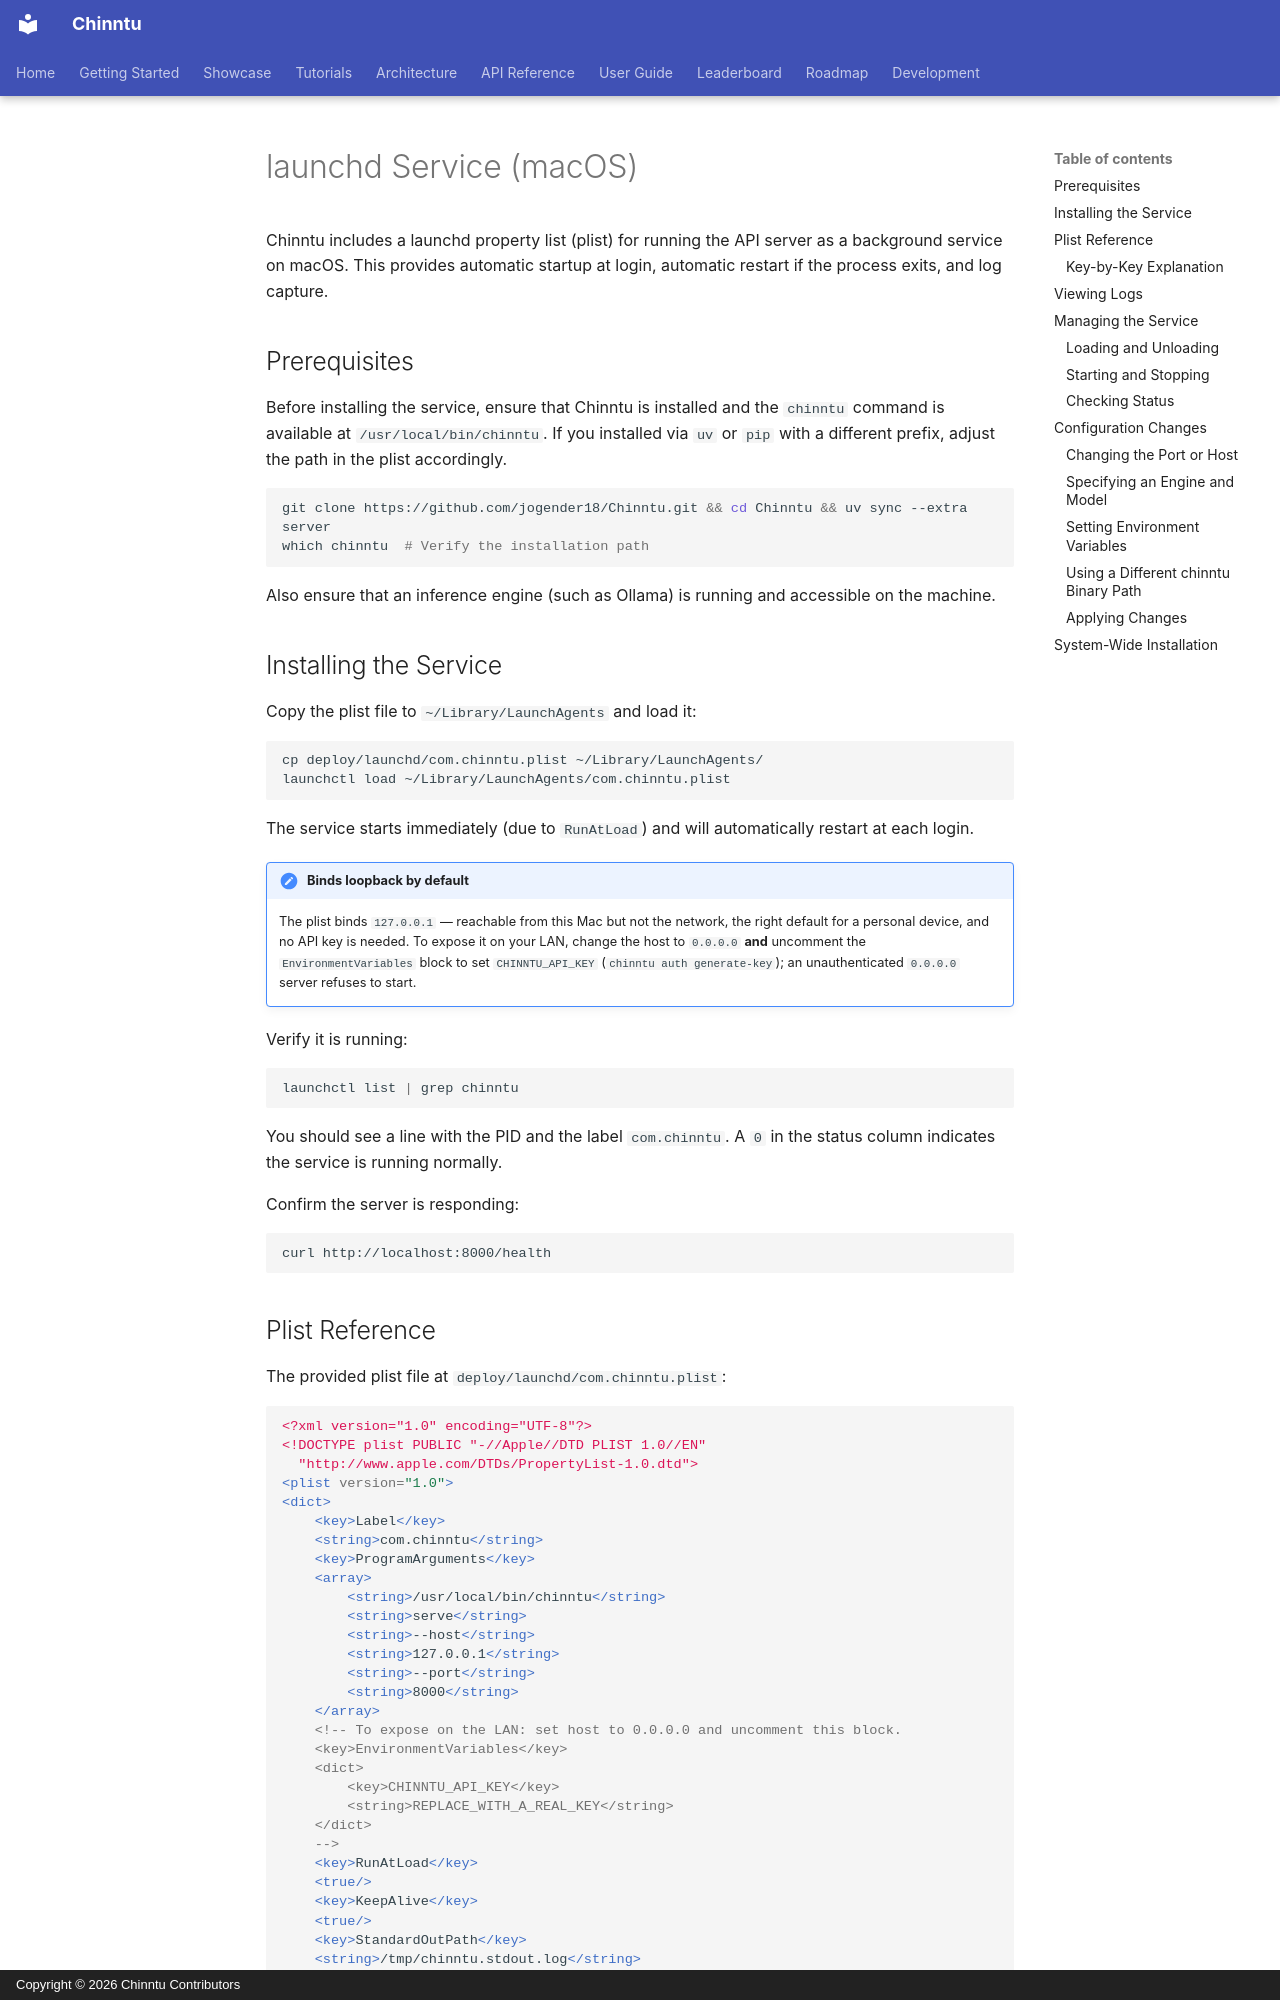

repository: jogender18/Chinntu · page: deployment/launchd/index.html · generator: mkdocs · copyright: Copyright © 2026 Chinntu Contributors

# launchd Service (macOS)

Chinntu includes a launchd property list (plist) for running the API server as a background service on macOS. This provides automatic startup at login, automatic restart if the process exits, and log capture.

## Prerequisites

Before installing the service, ensure that Chinntu is installed and the `chinntu` command is available at `/usr/local/bin/chinntu`. If you installed via `uv` or `pip` with a different prefix, adjust the path in the plist accordingly.

```bash
git clone https://github.com/jogender18/Chinntu.git && cd Chinntu && uv sync --extra server
which chinntu  # Verify the installation path
```

Also ensure that an inference engine (such as Ollama) is running and accessible on the machine.

## Installing the Service

Copy the plist file to `~/Library/LaunchAgents` and load it:

```bash
cp deploy/launchd/com.chinntu.plist ~/Library/LaunchAgents/
launchctl load ~/Library/LaunchAgents/com.chinntu.plist
```

The service starts immediately (due to `RunAtLoad`) and will automatically restart at each login.

!!! note "Binds loopback by default"
    The plist binds `127.0.0.1` — reachable from this Mac but not the network,
    the right default for a personal device, and no API key is needed. To
    expose it on your LAN, change the host to `0.0.0.0` **and** uncomment the
    `EnvironmentVariables` block to set `CHINNTU_API_KEY`
    (`chinntu auth generate-key`); an unauthenticated `0.0.0.0` server refuses
    to start.

Verify it is running:

```bash
launchctl list | grep chinntu
```

You should see a line with the PID and the label `com.chinntu`. A `0` in the status column indicates the service is running normally.

Confirm the server is responding:

```bash
curl http://localhost:8000/health
```
